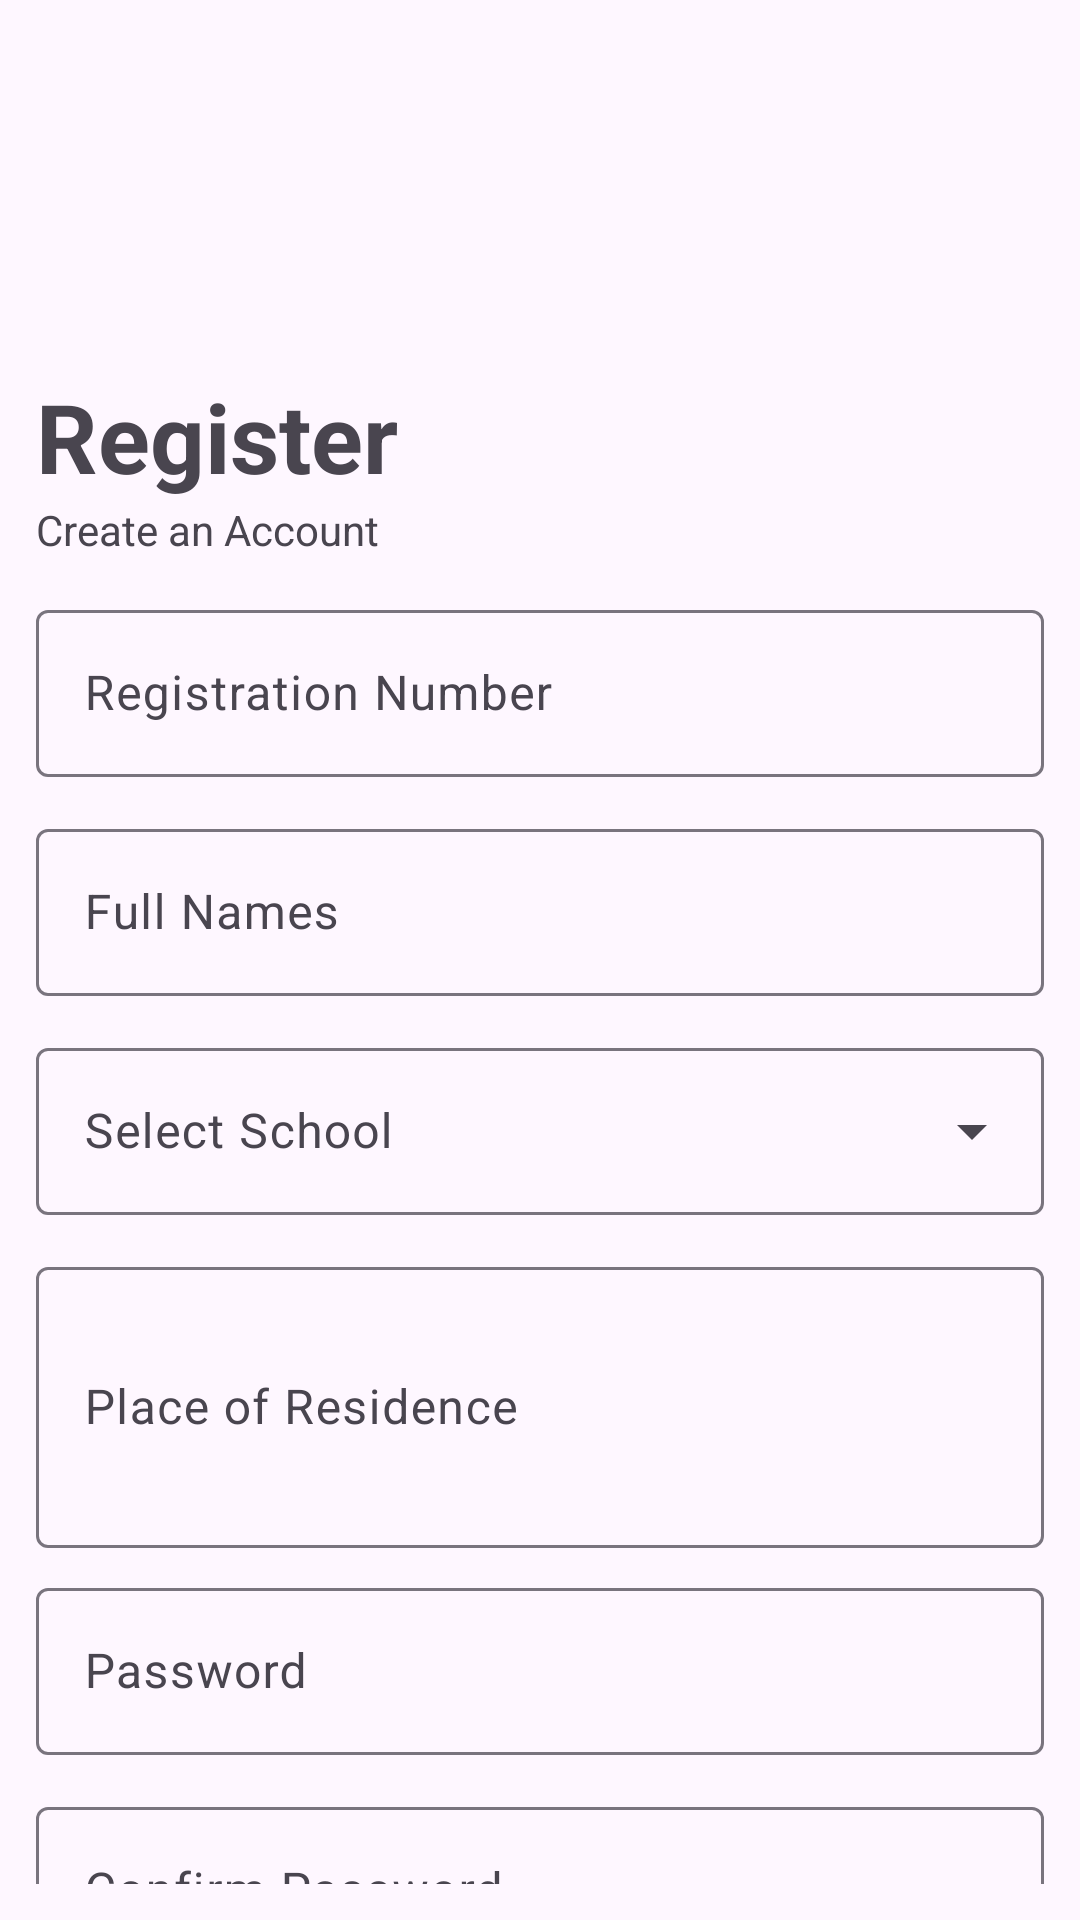

Android layout source for this screen:
<!-- AndroidManifest.xml: application theme Theme.DoctorMe -->
<!-- res/layout/activity_register.xml -->
<?xml version="1.0" encoding="utf-8"?>
<LinearLayout xmlns:android="http://schemas.android.com/apk/res/android"
    xmlns:app="http://schemas.android.com/apk/res-auto"
    xmlns:tools="http://schemas.android.com/tools"
    android:layout_width="match_parent"
    android:layout_height="match_parent"
    android:gravity="center"
    android:orientation="vertical"
    android:padding="12dp"
    tools:context=".RegisterActivity">

    <androidx.core.widget.NestedScrollView
        android:layout_width="match_parent"
        android:layout_height="match_parent">

        <LinearLayout
            android:layout_width="match_parent"
            android:layout_height="wrap_content"
            android:orientation="vertical">

            <ImageView
                android:layout_width="100dp"
                android:layout_height="100dp"
                android:layout_marginBottom="12dp"
                android:src="@drawable/list" />

            <TextView
                android:layout_width="wrap_content"
                android:layout_height="wrap_content"
                android:text="Register"
                android:textSize="32sp"
                android:textStyle="bold" />

            <TextView
                android:layout_width="wrap_content"
                android:layout_height="wrap_content"
                android:text="Create an Account" />

            <com.google.android.material.textfield.TextInputLayout
                android:layout_width="match_parent"
                android:layout_height="wrap_content"
                android:layout_marginTop="12dp"
                android:hint="Registration Number">

                <com.google.android.material.textfield.TextInputEditText
                    android:id="@+id/edRegNo"
                    android:layout_width="match_parent"
                    android:layout_height="wrap_content" />
            </com.google.android.material.textfield.TextInputLayout>

            <com.google.android.material.textfield.TextInputLayout
                android:layout_width="match_parent"
                android:layout_height="wrap_content"
                android:layout_marginTop="12dp"
                android:hint="Full Names">

                <com.google.android.material.textfield.TextInputEditText
                    android:id="@+id/edName"
                    android:layout_width="match_parent"
                    android:layout_height="wrap_content" />
            </com.google.android.material.textfield.TextInputLayout>

            <com.google.android.material.textfield.TextInputLayout
                style="@style/Widget.Material3.TextInputLayout.OutlinedBox.ExposedDropdownMenu"
                android:layout_width="match_parent"
                android:layout_height="wrap_content"
                android:layout_marginTop="12dp"
                android:hint="Select School">

                <com.google.android.material.textfield.MaterialAutoCompleteTextView
                    android:id="@+id/dpSchools"
                    android:layout_width="match_parent"
                    android:layout_height="wrap_content"
                    android:inputType="none" />

            </com.google.android.material.textfield.TextInputLayout>

            <com.google.android.material.textfield.TextInputLayout
                android:layout_width="match_parent"
                android:layout_height="wrap_content"
                android:layout_marginTop="12dp"
                android:hint="Place of Residence">

                <com.google.android.material.textfield.TextInputEditText
                    android:id="@+id/edAddress"
                    android:layout_width="match_parent"
                    android:layout_height="wrap_content"
                    android:inputType="textMultiLine"
                    android:lines="3" />
            </com.google.android.material.textfield.TextInputLayout>


            <com.google.android.material.textfield.TextInputLayout
                android:layout_width="match_parent"
                android:layout_height="wrap_content"
                android:layout_marginTop="8dp"
                android:hint="Password">

                <com.google.android.material.textfield.TextInputEditText
                    android:id="@+id/edPassword"
                    android:layout_width="match_parent"
                    android:layout_height="wrap_content" />
            </com.google.android.material.textfield.TextInputLayout>

            <com.google.android.material.textfield.TextInputLayout
                android:layout_width="match_parent"
                android:layout_height="wrap_content"
                android:layout_marginTop="12dp"
                android:hint="Confirm Password">

                <com.google.android.material.textfield.TextInputEditText
                    android:id="@+id/edConfirmPassword"
                    android:layout_width="match_parent"
                    android:layout_height="wrap_content" />
            </com.google.android.material.textfield.TextInputLayout>

            <com.google.android.material.button.MaterialButton
                android:id="@+id/register"
                android:layout_width="match_parent"
                android:layout_height="wrap_content"
                android:layout_marginTop="12dp"
                android:padding="18dp"
                android:text="Register" />

            <LinearLayout
                android:layout_width="match_parent"
                android:layout_height="wrap_content"
                android:layout_marginTop="12dp"
                android:gravity="center"
                android:orientation="horizontal">

                <TextView
                    android:layout_width="wrap_content"
                    android:layout_height="wrap_content"
                    android:text="Already have an account?" />

                <TextView
                    android:id="@+id/login"
                    android:layout_width="wrap_content"
                    android:layout_height="wrap_content"
                    android:layout_marginLeft="12dp"
                    android:text="Login"
                    android:textStyle="bold" />

            </LinearLayout>

        </LinearLayout>
    </androidx.core.widget.NestedScrollView>


</LinearLayout>
<!-- resources referenced by this layout -->
<resources>
  <style name="Theme.DoctorMe" parent="Base.Theme.DoctorMe" />
  <style name="Base.Theme.DoctorMe" parent="Theme.Material3.DayNight.NoActionBar">
          
          
      </style>
</resources>
